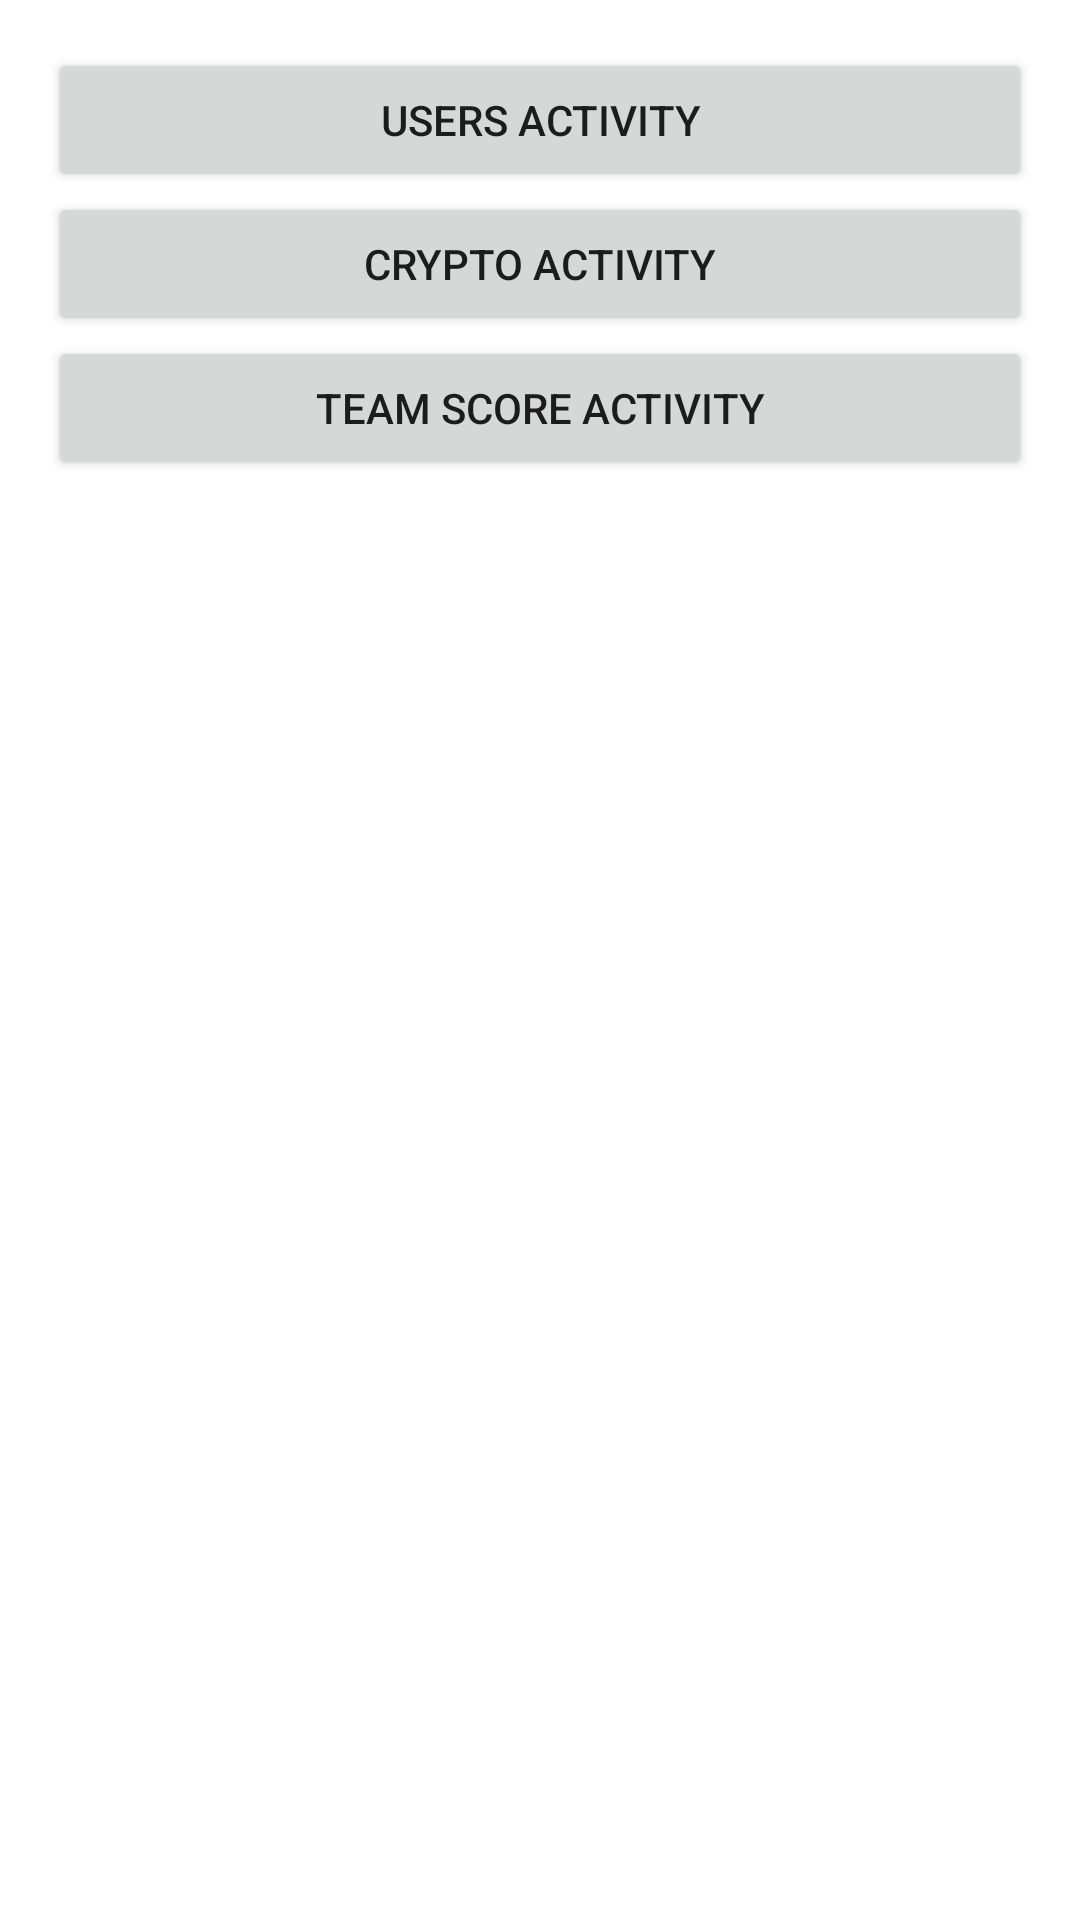

Produce the Android XML layout that renders to this screen, including the resource entries it uses.
<!-- AndroidManifest.xml: application theme Theme.Flow_project -->
<!-- res/layout/activity_main.xml -->
<?xml version="1.0" encoding="utf-8"?>
<androidx.appcompat.widget.LinearLayoutCompat xmlns:android="http://schemas.android.com/apk/res/android"
    xmlns:app="http://schemas.android.com/apk/res-auto"
    xmlns:tools="http://schemas.android.com/tools"
    android:layout_width="match_parent"
    android:layout_height="match_parent"
    android:orientation="vertical"
    android:padding="16dp"
    tools:context=".MainActivity">

    <Button
        android:id="@+id/bt_users_activity"
        android:layout_width="match_parent"
        android:layout_height="wrap_content"
        android:text="@string/users_activity" />

    <Button
        android:id="@+id/bt_crypto_activity"
        android:layout_width="match_parent"
        android:layout_height="wrap_content"
        android:text="@string/crypto_activity" />

    <Button
        android:id="@+id/bt_game_activity"
        android:layout_width="match_parent"
        android:layout_height="wrap_content"
        android:text="@string/team_score_activity" />

</androidx.appcompat.widget.LinearLayoutCompat>
<!-- resources referenced by this layout -->
<resources>
  <string name="crypto_activity">CRYPTO ACTIVITY</string>
  <string name="team_score_activity">TEAM SCORE ACTIVITY</string>
  <string name="users_activity">USERS ACTIVITY</string>
  <style name="Theme.Flow_project" parent="Base.Theme.Flow_project" />
  <style name="Base.Theme.Flow_project" parent="Theme.MaterialComponents.Light">
          
          
      </style>
</resources>
